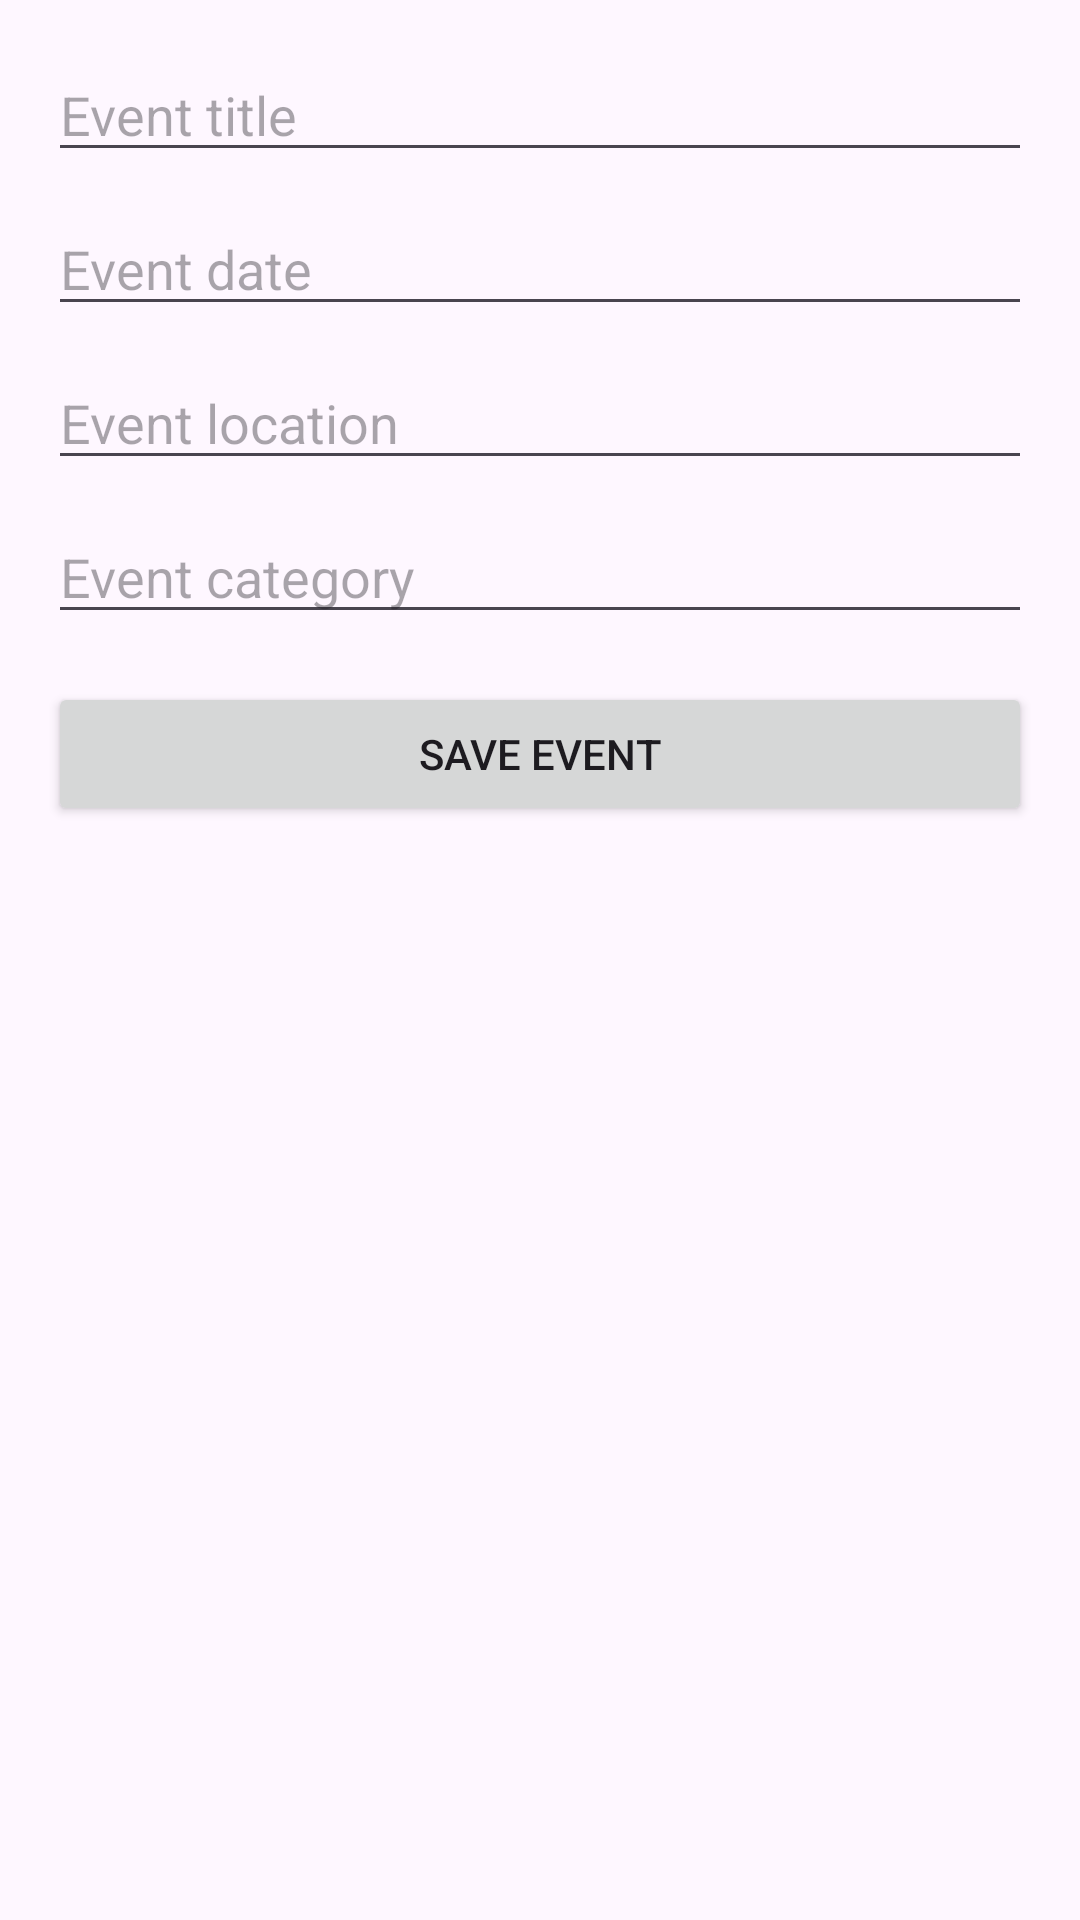

The Android layout XML behind this screen, and the referenced resources:
<!-- AndroidManifest.xml: application theme Theme.SOEN345 -->
<!-- res/layout/activity_add_event.xml -->
<?xml version="1.0" encoding="utf-8"?>
<LinearLayout xmlns:android="http://schemas.android.com/apk/res/android"
    android:layout_width="match_parent"
    android:layout_height="match_parent"
    android:orientation="vertical"
    android:padding="16dp">

    <EditText
        android:id="@+id/inputTitle"
        android:layout_width="match_parent"
        android:layout_height="wrap_content"
        android:hint="Event title"
        android:layout_marginBottom="10dp" />

    <EditText
        android:id="@+id/inputDate"
        android:layout_width="match_parent"
        android:layout_height="wrap_content"
        android:hint="Event date"
        android:layout_marginBottom="10dp" />

    <EditText
        android:id="@+id/inputLocation"
        android:layout_width="match_parent"
        android:layout_height="wrap_content"
        android:hint="Event location"
        android:layout_marginBottom="10dp" />

    <EditText
        android:id="@+id/inputCategory"
        android:layout_width="match_parent"
        android:layout_height="wrap_content"
        android:hint="Event category"
        android:layout_marginBottom="16dp" />

    <Button
        android:id="@+id/btnSaveEvent"
        android:layout_width="match_parent"
        android:layout_height="wrap_content"
        android:text="Save Event" />

</LinearLayout>
<!-- resources referenced by this layout -->
<resources>
  <style name="Theme.SOEN345" parent="Base.Theme.SOEN345" />
  <style name="Base.Theme.SOEN345" parent="Theme.Material3.DayNight.NoActionBar">
          
          
      </style>
</resources>
